Labelled photos from "Image-classification", an image-classification folder in mskcsetce/Image-classification. The possible labels are: hydrangea, nature.

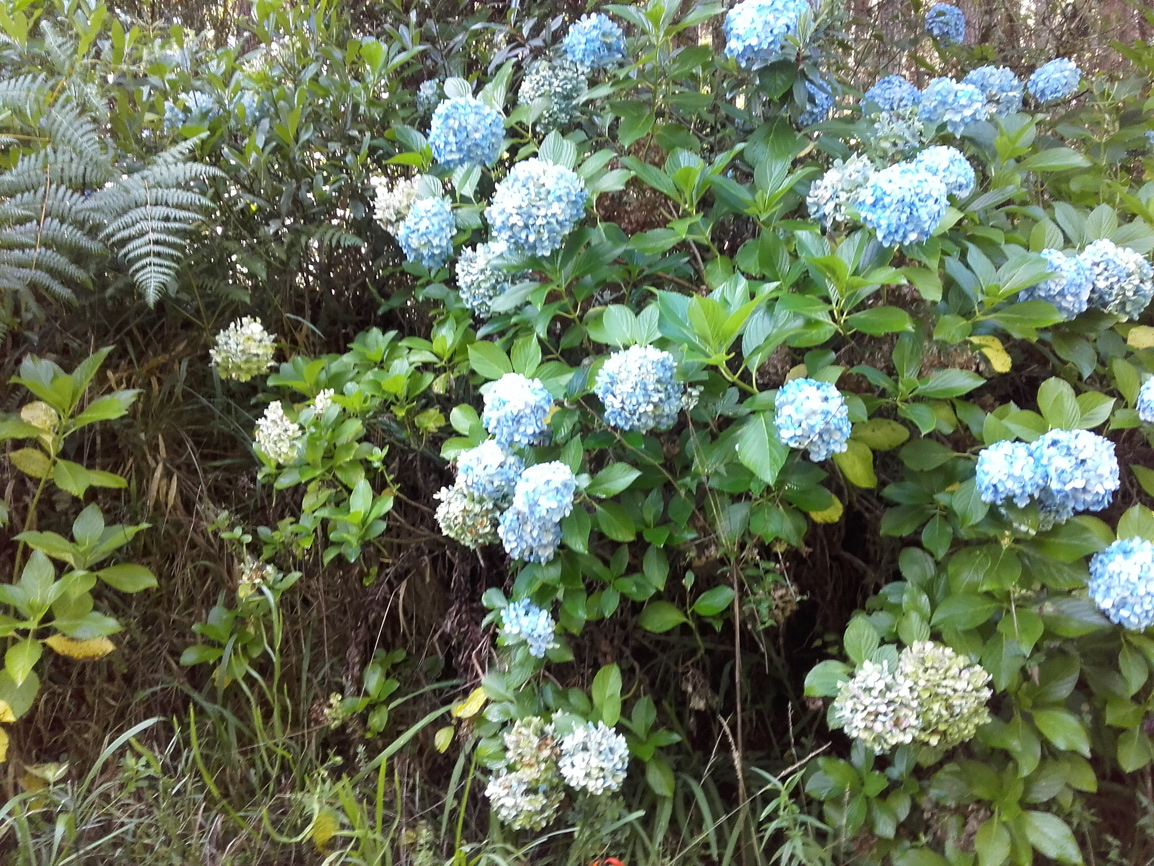
Label: hydrangea

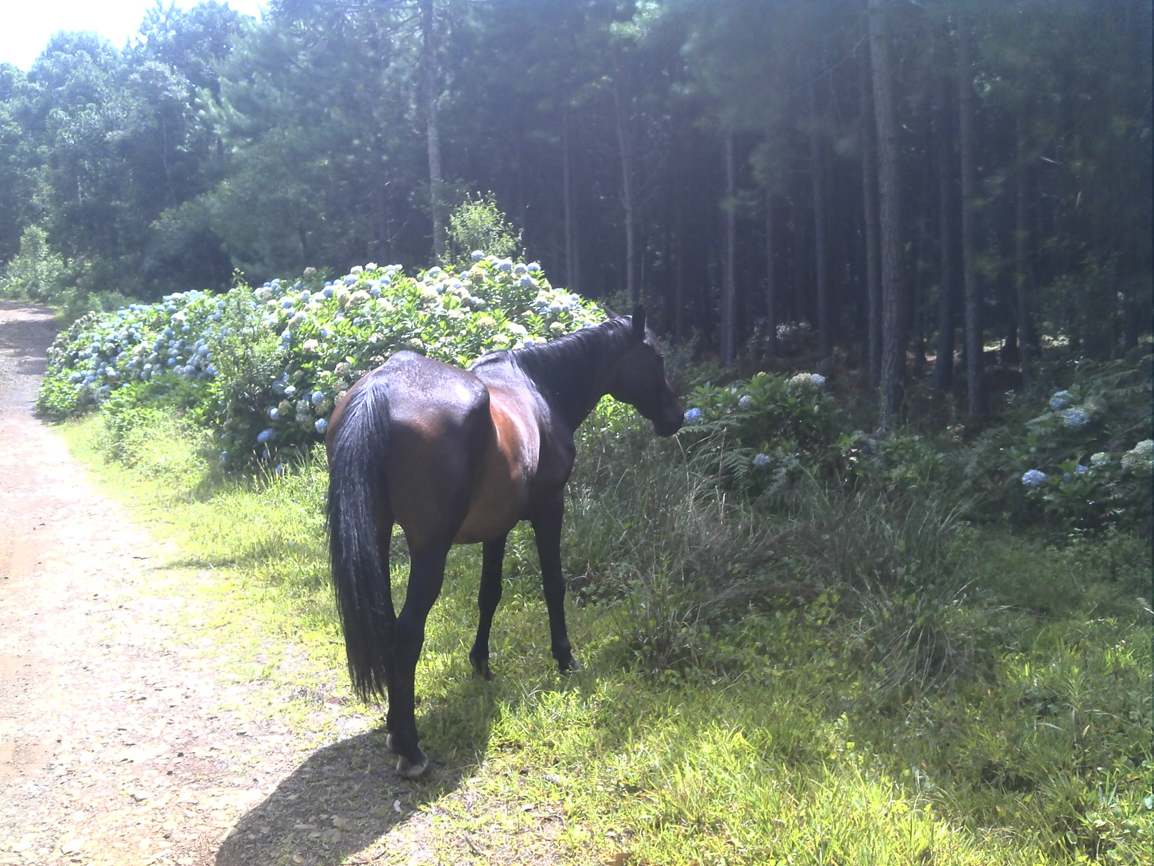
Label: nature

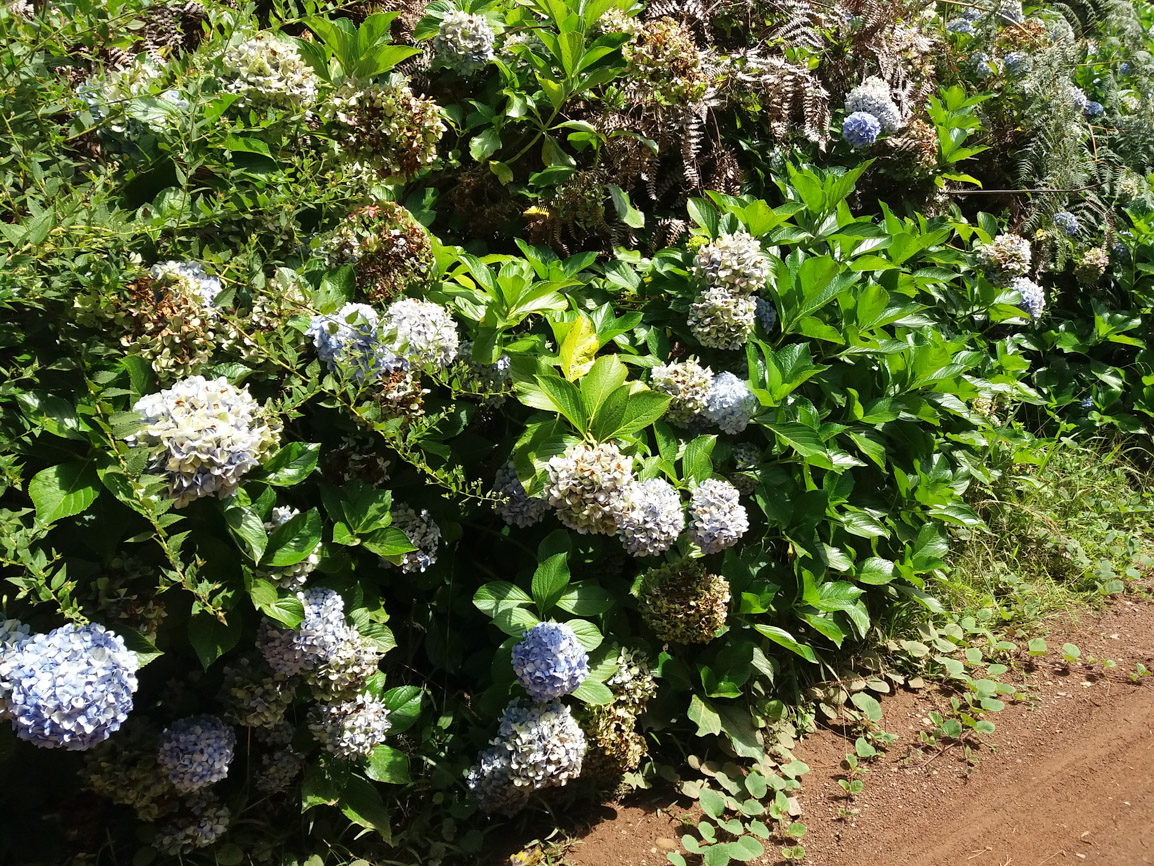
Label: hydrangea

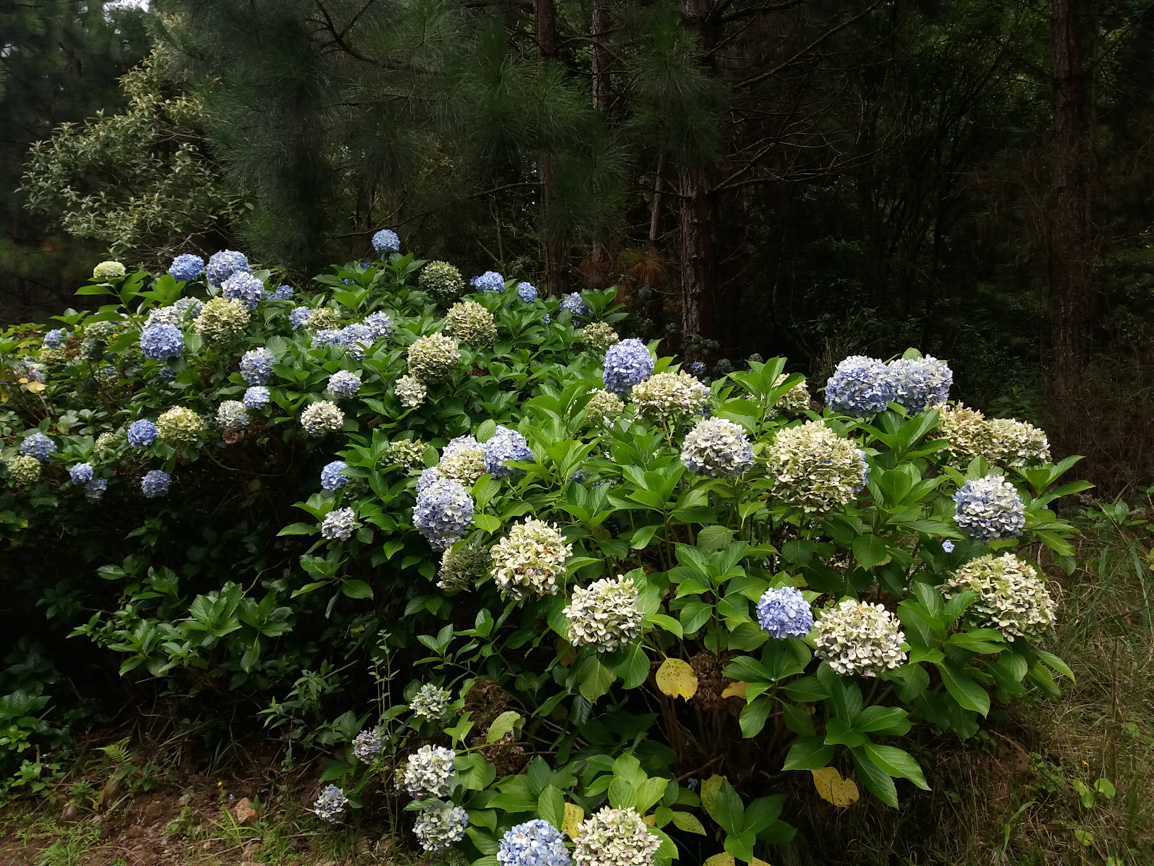
Label: hydrangea

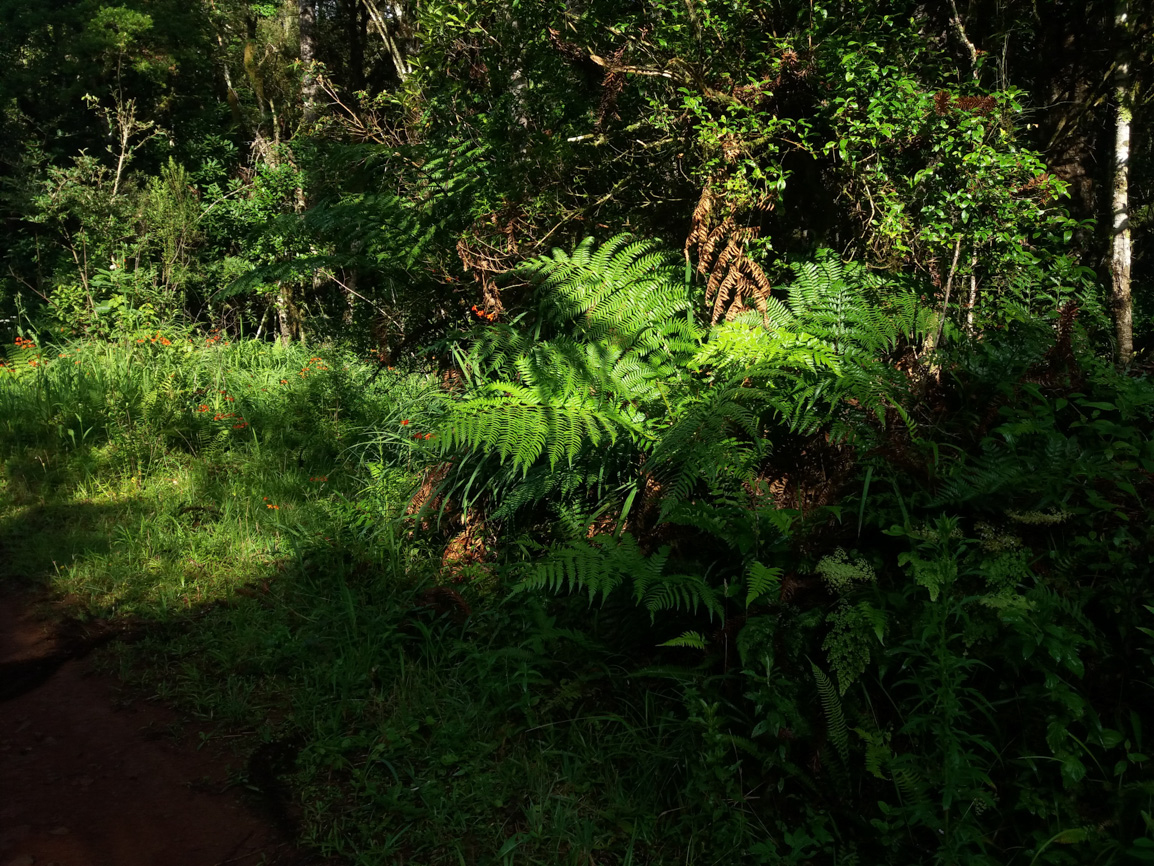
Label: nature

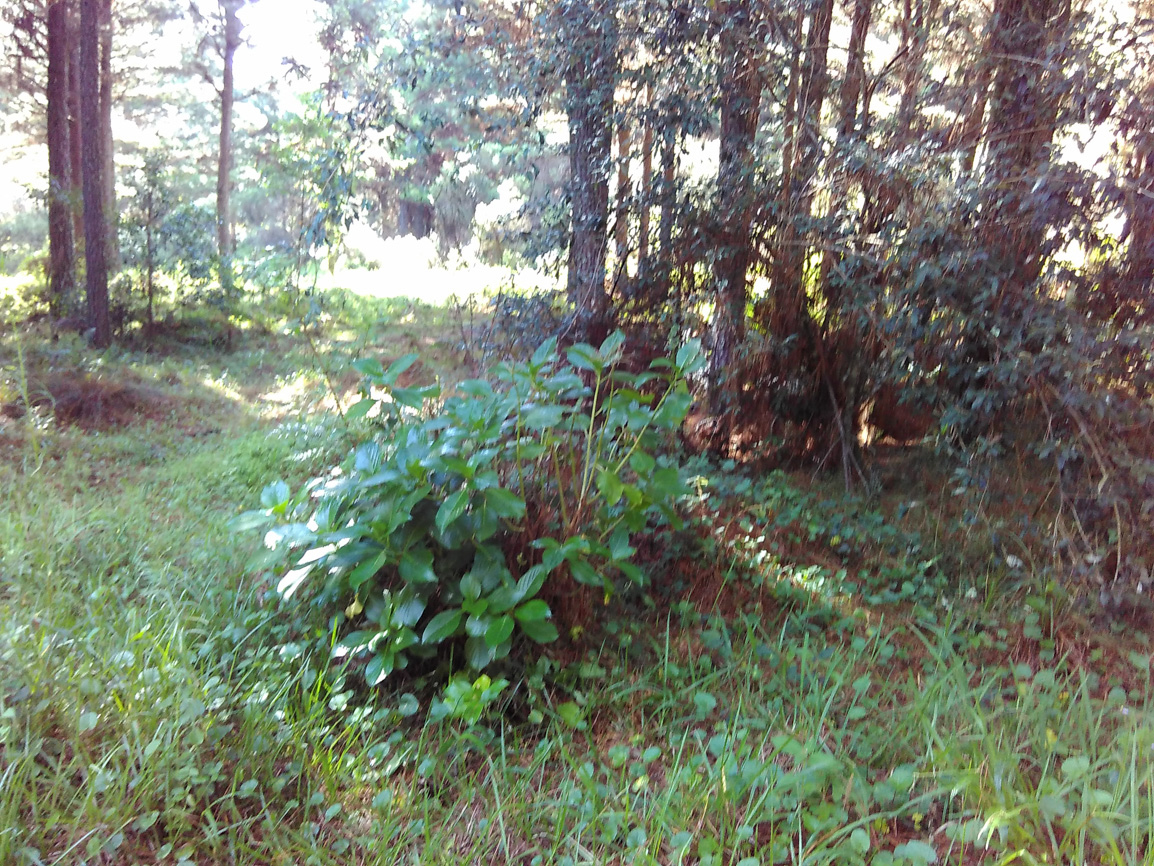
Label: nature
